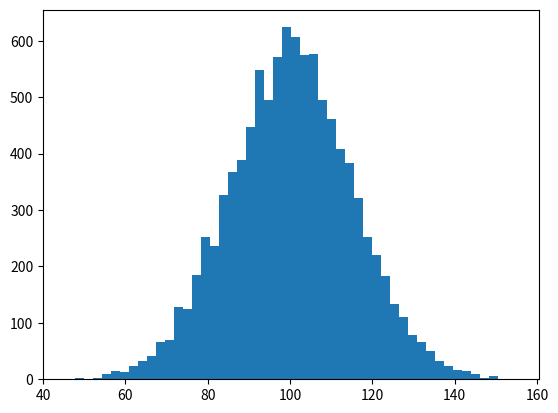

This figure's Python source: (Note: this script raises an exception after producing the figure.)
#!/usr/bin/env python
import numpy as np
import matplotlib.mlab as mlab
import matplotlib.pyplot as plt
mu, sigma = 100, 15
x = mu + sigma * np.random.randn(10000)
# the histogram of the data
n, bins, patches = plt.hist(x, 50, normed=1, facecolor='green', alpha=0.75)
# add a 'best fit' line
y = mlab.normpdf(bins, mu, sigma)
l = plt.plot(bins, y, 'r--', linewidth=1)
plt.xlabel('Smarts')
plt.ylabel('Probability')
plt.title(r'$\mathrm{Histogram\ of\ IQ:}\ \mu=100,\ \sigma=15$')
plt.axis([40, 160, 0, 0.03])
plt.grid(True)
plt.show()
